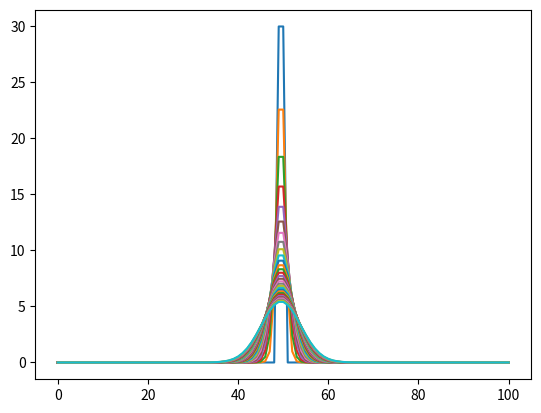

Write the Python code that produced this figure.
import numpy as np
import matplotlib.pyplot as plt

dt = 0.3
dy = 1
k = 10**(-2)
y_max = 100
t_max = 1000
T0 = 30


def FTCS(dt, dy, t_max, y_max, k, T0):
    s = k*dt/dy**2
    y = np.arange(0, y_max+dy, dy)
    t = np.arange(0, t_max+dt, dt)
    r = len(t)
    c = len(y)
    T = np.zeros([r, c])
    T[0,int(49/100*c):int(51/100*c)] = T0; 
    for n in range(0, r-1):
        print(n, f"von {r-1}")
        j = 0
        T[n+1, j] = T[n,j] + s*(T[n,-1] - 2*T[n,j] + T[n,-1])
        for j in range(1, c-1):
            T[n+1,j] = T[n,j] + s*(T[n,j-1] - 2*T[n,j] + T[n,j+1]) 
        j = c-1 
        T[n+1, j] = T[n,j] + s*(T[n,j-1] - 2*T[n,j] + T[n,j-1])  

    return y,T,r,s

y,T,r,s = FTCS(dt,dy,t_max,y_max,k,T0)

plot_times = np.arange(0.01,t_max,t_max/30)
for t in plot_times:
    plt.plot(y,T[int(t/dt),:])

plt.show()